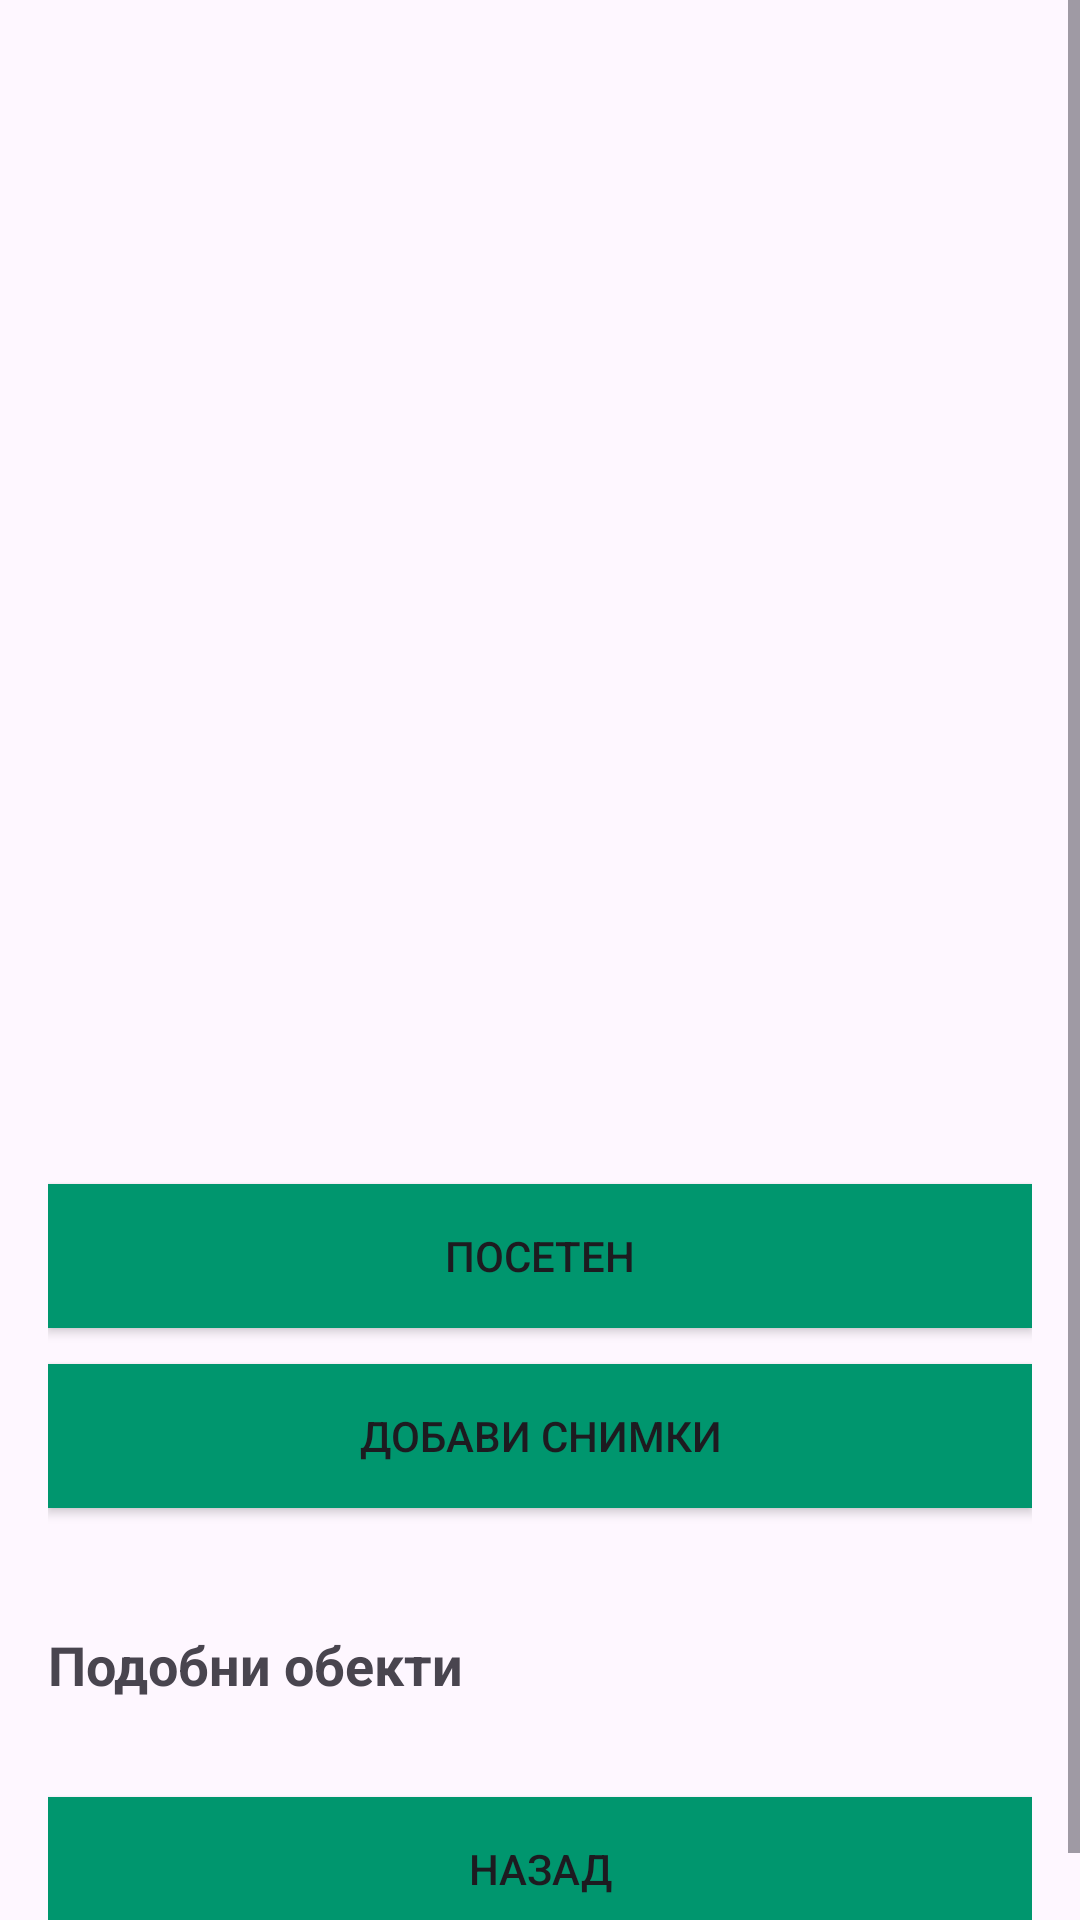

Android layout source for this screen:
<!-- AndroidManifest.xml: application theme Theme.GetToKnowBulgaria -->
<!-- res/layout/activity_landmark_details.xml -->
<?xml version="1.0" encoding="utf-8"?>
<ScrollView xmlns:android="http://schemas.android.com/apk/res/android"
    xmlns:app="http://schemas.android.com/apk/res-auto"
    android:layout_width="match_parent"
    android:layout_height="match_parent">

    <androidx.constraintlayout.widget.ConstraintLayout
        android:layout_width="match_parent"
        android:layout_height="wrap_content"
        android:padding="16dp">

        <ImageView
            android:id="@+id/imageViewLandmark"
            android:layout_width="0dp"
            android:layout_height="200dp"
            android:scaleType="centerCrop"
            android:contentDescription="Landmark's image"
            app:layout_constraintTop_toTopOf="parent"
            app:layout_constraintStart_toStartOf="parent"
            app:layout_constraintEnd_toEndOf="parent" />

        <TextView
            android:id="@+id/textViewLandmarkName"
            android:layout_width="0dp"
            android:layout_height="wrap_content"
            android:text=""
            android:textSize="22sp"
            android:textStyle="bold"
            android:layout_marginTop="16dp"
            app:layout_constraintTop_toBottomOf="@id/imageViewLandmark"
            app:layout_constraintStart_toStartOf="parent"
            app:layout_constraintEnd_toEndOf="parent" />

        <TextView
            android:id="@+id/textViewType"
            android:layout_width="wrap_content"
            android:layout_height="wrap_content"
            android:text=""
            android:textSize="16sp"
            android:textColor="@android:color/holo_blue_dark"
            android:layout_marginTop="8dp"
            app:layout_constraintTop_toBottomOf="@id/textViewLandmarkName"
            app:layout_constraintStart_toStartOf="parent" />

        <TextView
            android:id="@+id/textViewCityRegion"
            android:layout_width="wrap_content"
            android:layout_height="wrap_content"
            android:text=""
            android:textSize="16sp"
            android:textColor="@android:color/darker_gray"
            android:layout_marginTop="4dp"
            app:layout_constraintTop_toBottomOf="@id/textViewType"
            app:layout_constraintStart_toStartOf="parent" />

        <TextView
            android:id="@+id/textViewGPS"
            android:layout_width="wrap_content"
            android:layout_height="wrap_content"
            android:text=""
            android:textSize="14sp"
            android:textColor="@android:color/darker_gray"
            android:layout_marginTop="4dp"
            app:layout_constraintTop_toBottomOf="@id/textViewCityRegion"
            app:layout_constraintStart_toStartOf="parent" />

        <TextView
            android:id="@+id/textViewDescription"
            android:layout_width="0dp"
            android:layout_height="wrap_content"
            android:text=""
            android:layout_marginTop="12dp"
            app:layout_constraintTop_toBottomOf="@id/textViewGPS"
            app:layout_constraintStart_toStartOf="parent"
            app:layout_constraintEnd_toEndOf="parent" />

        <androidx.appcompat.widget.AppCompatButton
            android:id="@+id/buttonMarkVisited"
            android:layout_width="0dp"
            android:layout_height="wrap_content"
            android:text="Посетен"
            android:background="#00966E"
            android:layout_marginTop="24dp"
            app:layout_constraintTop_toBottomOf="@id/textViewDescription"
            app:layout_constraintStart_toStartOf="parent"
            app:layout_constraintEnd_toEndOf="parent" />

        <androidx.appcompat.widget.AppCompatButton
            android:id="@+id/buttonAddPhoto"
            android:layout_width="0dp"
            android:layout_height="wrap_content"
            android:text="Добави снимки"
            android:background="#00966E"
            android:layout_marginTop="12dp"
            app:layout_constraintTop_toBottomOf="@id/buttonMarkVisited"
            app:layout_constraintStart_toStartOf="parent"
            app:layout_constraintEnd_toEndOf="parent" />

        <LinearLayout
            android:id="@+id/linearLayoutPhotos"
            android:layout_width="0dp"
            android:layout_height="wrap_content"
            android:orientation="vertical"
            android:layout_marginTop="16dp"
            app:layout_constraintTop_toBottomOf="@id/buttonAddPhoto"
            app:layout_constraintStart_toStartOf="parent"
            app:layout_constraintEnd_toEndOf="parent" />

        <TextView
            android:id="@+id/textViewSimilarTitle"
            android:layout_width="wrap_content"
            android:layout_height="wrap_content"
            android:text="Подобни обекти"
            android:textStyle="bold"
            android:textSize="18sp"
            android:layout_marginTop="24dp"
            app:layout_constraintTop_toBottomOf="@id/linearLayoutPhotos"
            app:layout_constraintStart_toStartOf="parent" />

        <androidx.recyclerview.widget.RecyclerView
            android:id="@+id/recyclerViewSimilar"
            android:layout_width="0dp"
            android:layout_height="wrap_content"
            android:layout_marginTop="8dp"
            android:layout_marginBottom="16dp"
            android:clipToPadding="false"
            android:padding="8dp"
            app:layout_constraintTop_toBottomOf="@id/textViewSimilarTitle"
            app:layout_constraintStart_toStartOf="parent"
            app:layout_constraintEnd_toEndOf="parent" />

        <androidx.appcompat.widget.AppCompatButton
            android:id="@+id/buttonBackToList"
            android:layout_width="match_parent"
            android:layout_height="wrap_content"
            android:text="Назад"
            android:layout_marginTop="8dp"
            android:background="#00966E"
            app:layout_constraintTop_toBottomOf="@id/recyclerViewSimilar"
            app:layout_constraintStart_toStartOf="parent"
            app:layout_constraintEnd_toEndOf="parent" />

    </androidx.constraintlayout.widget.ConstraintLayout>
</ScrollView>
<!-- resources referenced by this layout -->
<resources>
  <style name="Theme.GetToKnowBulgaria" parent="Base.Theme.GetToKnowBulgaria" />
  <style name="Base.Theme.GetToKnowBulgaria" parent="Theme.Material3.DayNight.NoActionBar">
          
          
      </style>
</resources>
